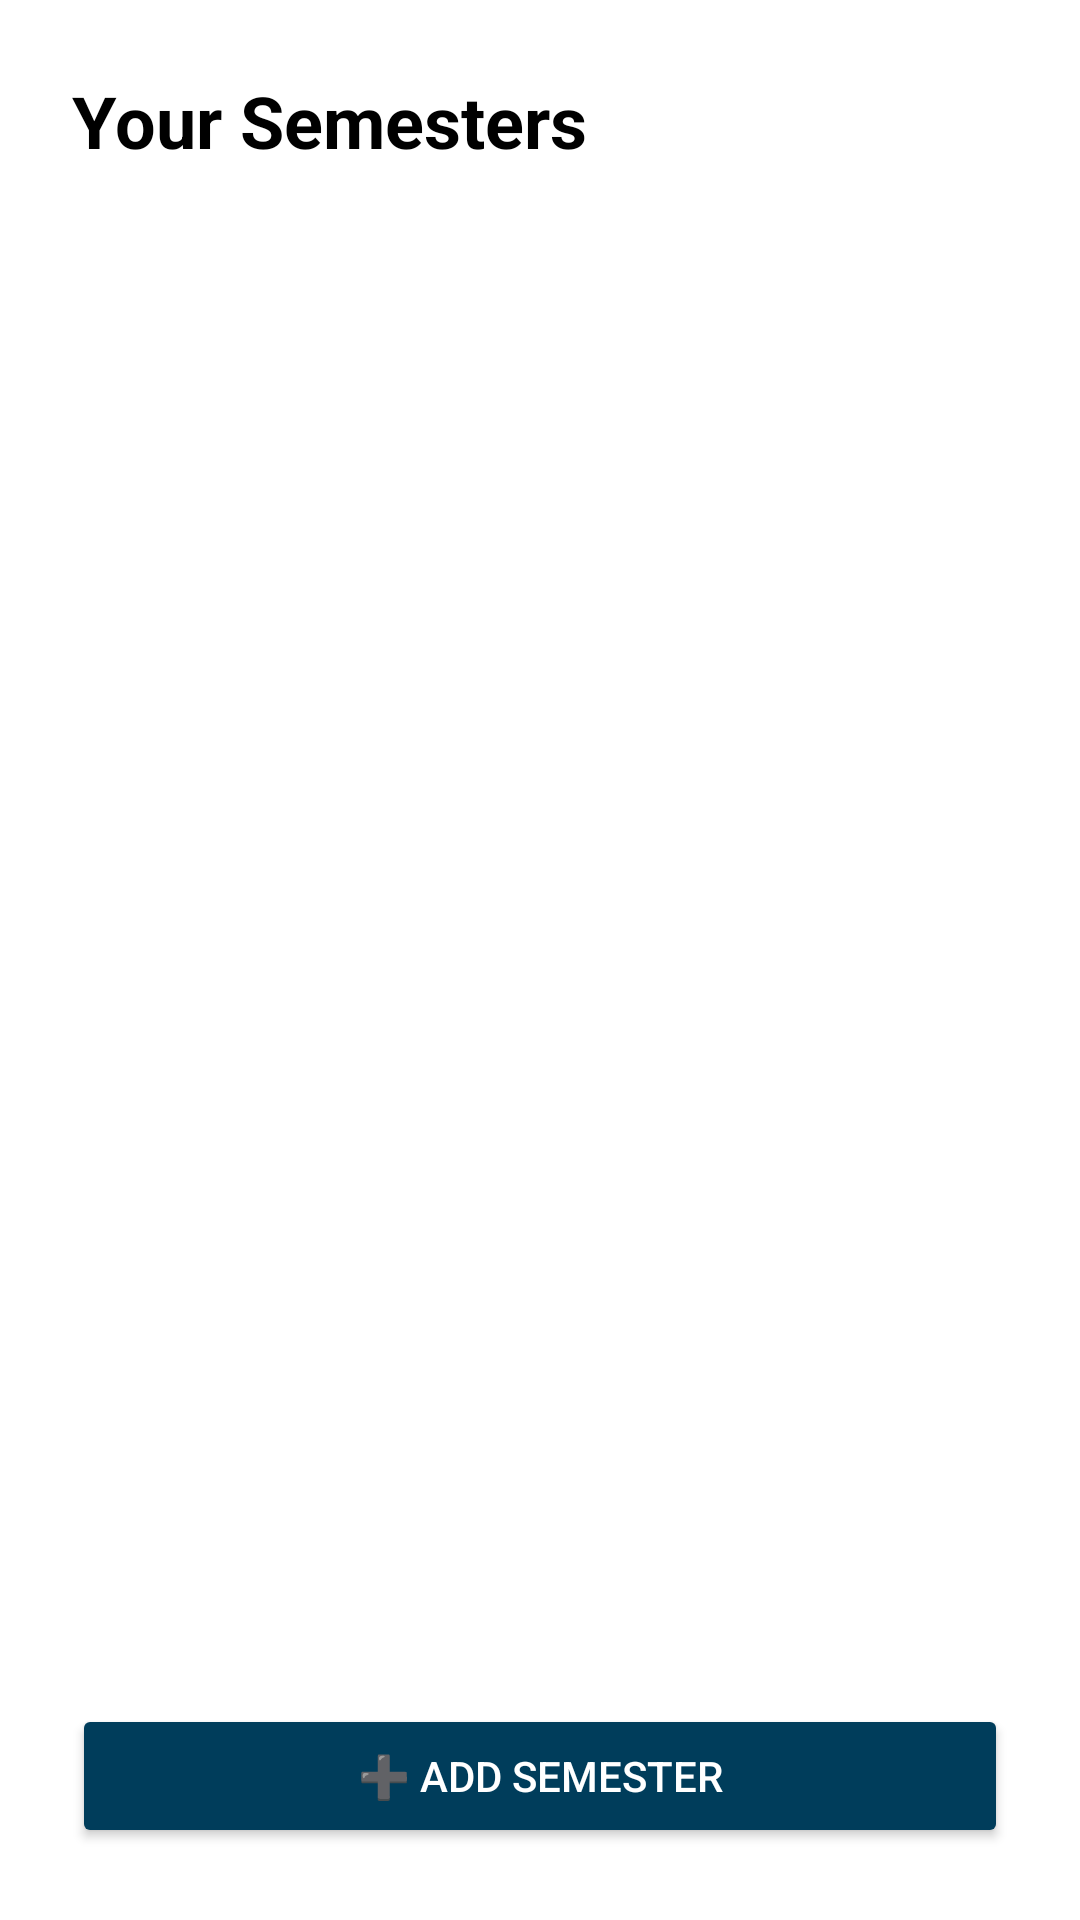

The Android layout XML behind this screen, and the referenced resources:
<!-- AndroidManifest.xml: application theme Theme.QuestReLife1 -->
<!-- res/layout/activity_semester.xml -->
<?xml version="1.0" encoding="utf-8"?>
<LinearLayout xmlns:android="http://schemas.android.com/apk/res/android"
    android:layout_width="match_parent"
    android:layout_height="match_parent"
    android:orientation="vertical"
    android:padding="24dp"
    android:background="#FFFFFF">

    <TextView
        android:id="@+id/header_text"
        android:layout_width="wrap_content"
        android:layout_height="wrap_content"
        android:text="Your Semesters"
        android:textSize="24sp"
        android:textStyle="bold"
        android:layout_marginBottom="16dp"
        android:textColor="@android:color/black" />

    <androidx.recyclerview.widget.RecyclerView
        android:id="@+id/semester_recycler_view"
        android:layout_width="match_parent"
        android:layout_height="0dp"
        android:layout_weight="1"
        android:clipToPadding="false" />

    
    <FrameLayout
        android:id="@+id/fragment_container"
        android:layout_width="match_parent"
        android:layout_height="0dp"
        android:layout_weight="1"
        android:visibility="gone" />

    <Button
        android:id="@+id/add_semester_button"
        android:layout_width="match_parent"
        android:layout_height="wrap_content"
        android:text="➕ Add Semester"
        android:backgroundTint="#003D5B"
        android:textColor="@android:color/white"
        android:layout_marginTop="12dp"
        android:padding="12dp" />
</LinearLayout>
<!-- resources referenced by this layout -->
<resources>
  <style name="Theme.QuestReLife1" parent="Base.Theme.QuestReLife1" />
  <style name="Base.Theme.QuestReLife1" parent="Theme.Material3.DayNight.NoActionBar">
          
          
      </style>
</resources>
